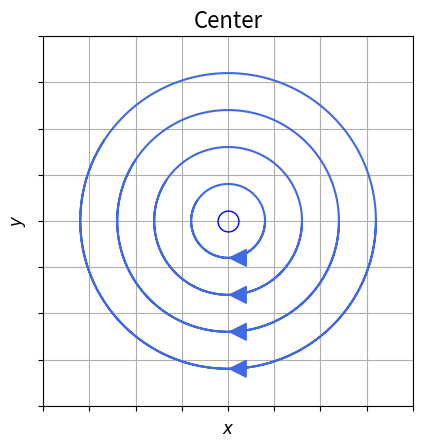

Here is the Python script that generated this plot:
import numpy as np
import matplotlib.pyplot as plt
from scipy.integrate import odeint

def add_arrow(line, position=None, direction='right', size=30, color=None):
    """
    add an arrow to a line.

    line:       Line2D object
    position:   x-position of the arrow. If None, mean of xdata is taken
    direction:  'left' or 'right'
    size:       size of the arrow in fontsize points
    color:      if None, line color is taken.
    """
    if color is None:
        color = line.get_color()

    xdata = line.get_xdata()
    ydata = line.get_ydata()

    if position is None:
        position = xdata.mean()
    # find closest index
    start_ind = np.argmin(np.absolute(xdata - position))
    if direction == 'right':
        end_ind = start_ind + 1
    else:
        end_ind = start_ind - 1

    line.axes.annotate('',
        xytext=(xdata[start_ind], ydata[start_ind]),
        xy=(xdata[end_ind], ydata[end_ind]),
        arrowprops=dict(arrowstyle="-|>", color=color),
        size=size
    )

# A centre fixed point

def f(state ,t):
    x,y=state  # unpack state vector
    xdot=y
    ydot=-x
    return xdot,ydot

t=np.arange(0.0,10.0,0.001)    # time steps

# Note that using plt.subplots below is equivalent to using
# fig = plt.figure and then ax = fig.add_subplot(111)

fig, ax = plt.subplots()

ax.grid()
#plt.axvline(0,color='black')
#plt.axhline(0,color='black')
#plt.axis('off')
ax.set_xticklabels([])
ax.set_yticklabels([])
ax.set_xlim([-1,1])
ax.set_ylim([-1,1])

# flow lines from different intitial conditions

initial1=[0.2,0.0]
states1=odeint(f,initial1,t)
flow1=ax.plot(states1[:,0],states1[:,1],color='royalblue')[0]
add_arrow(flow1,position=0.)

initial1=[0.4,0.0]
states1=odeint(f,initial1,t)
flow1=ax.plot(states1[:,0],states1[:,1],color='royalblue')[0]
add_arrow(flow1,position=0.)

initial1=[0.6,0.0]
states1=odeint(f,initial1,t)
flow1=ax.plot(states1[:,0],states1[:,1],color='royalblue')[0]
add_arrow(flow1,position=0.)

initial1=[0.8,0.0]
states1=odeint(f,initial1,t)
flow1=ax.plot(states1[:,0],states1[:,1],color='royalblue')[0]
add_arrow(flow1,position=0.)


ax.set_xlabel("$x$",fontsize=12)
ax.set_ylabel("$y$",fontsize=12)

#ax.plot(0,0,'bo',markersize=15)
ax.plot(0,0,'bo',fillstyle='none',markersize=15)

ax.set_aspect('equal')

ax.set_title(r"Center",fontsize=16)

fig.savefig("2d-linear4.pdf")
plt.show()

